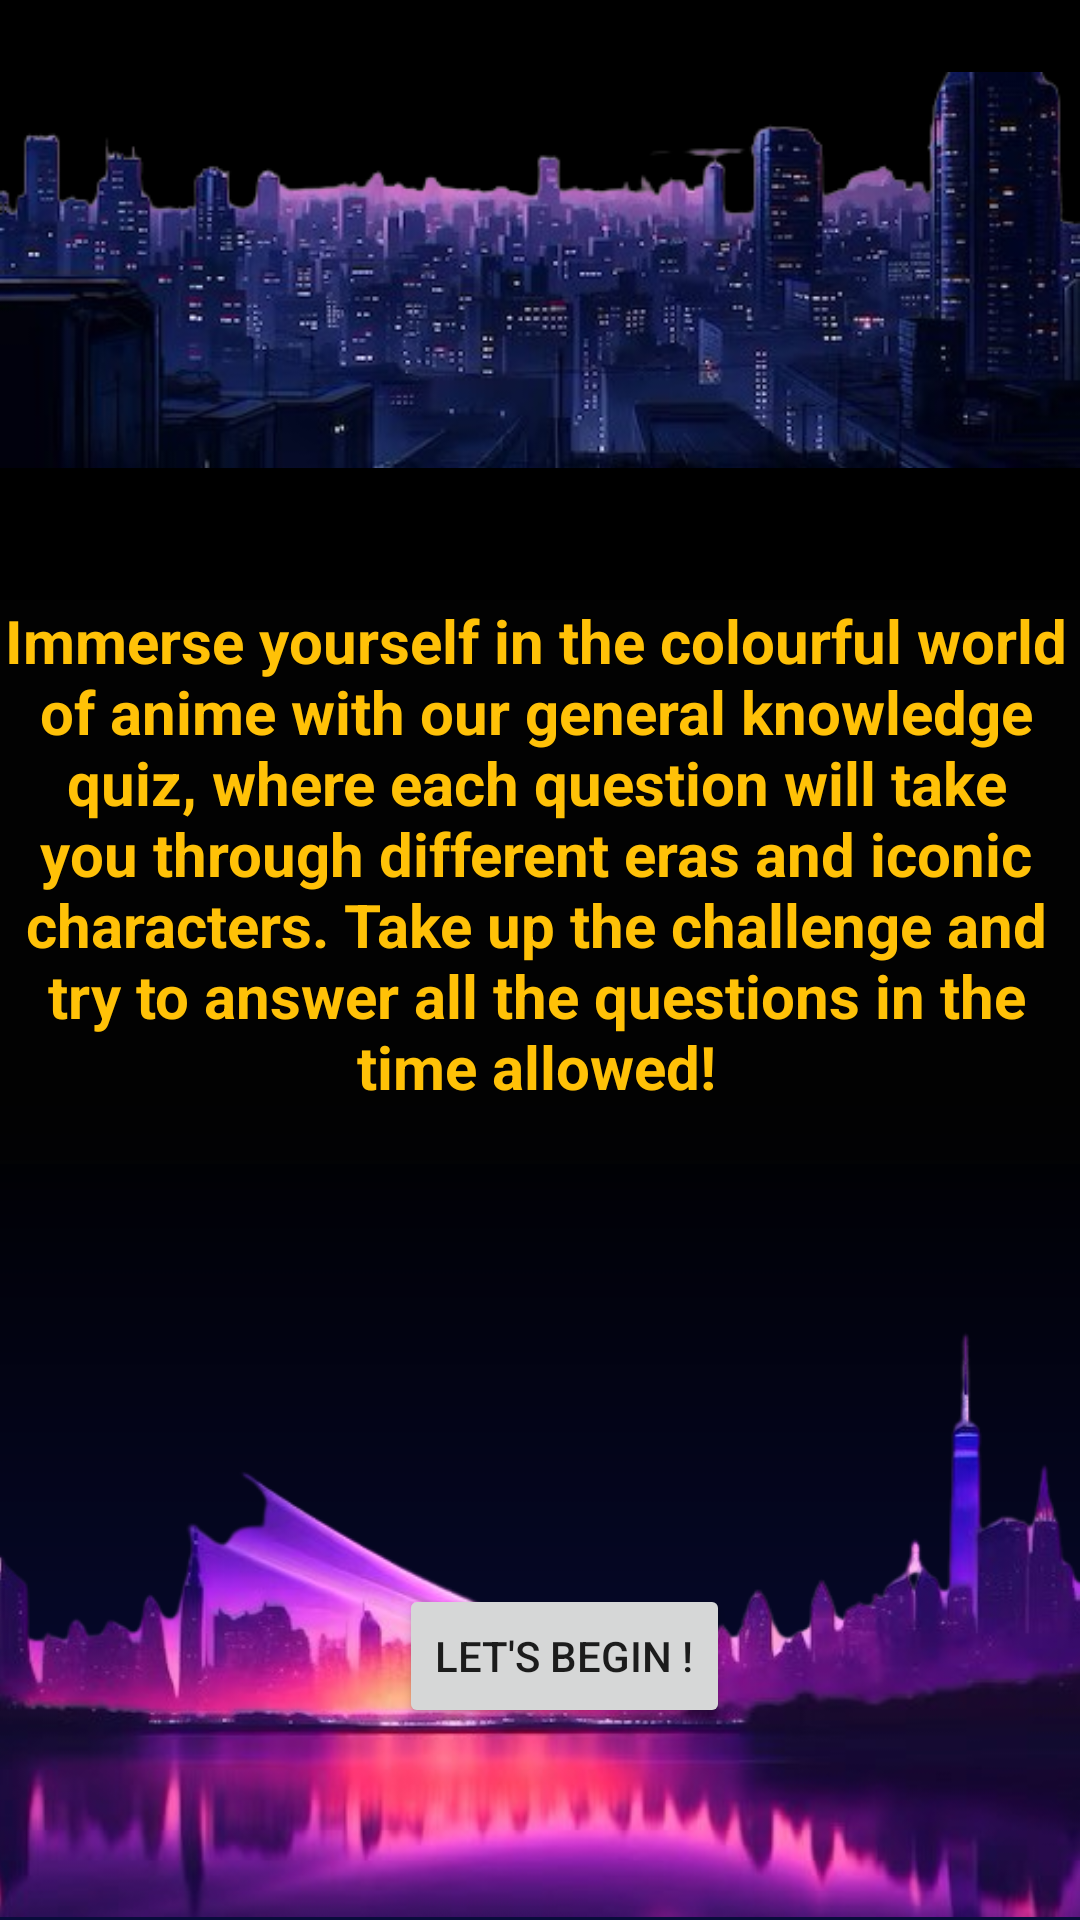

Reconstruct the res/layout file that produces this screen, plus the resources it refers to.
<!-- AndroidManifest.xml: application theme Theme.CharacterGame -->
<!-- res/layout/activity_gametwo_page.xml -->
<?xml version="1.0" encoding="utf-8"?>
<androidx.constraintlayout.widget.ConstraintLayout xmlns:android="http://schemas.android.com/apk/res/android"
    xmlns:app="http://schemas.android.com/apk/res-auto"
    xmlns:tools="http://schemas.android.com/tools"
    android:layout_width="match_parent"
    android:layout_height="match_parent"
    tools:context=".GameTwo.GametwoPage">

    <ImageView
        android:id="@+id/imageView18"
        android:layout_width="383dp"
        android:layout_height="253dp"
        app:layout_constraintBottom_toBottomOf="parent"
        app:layout_constraintEnd_toEndOf="parent"
        app:layout_constraintStart_toStartOf="parent"
        app:srcCompat="@drawable/ville_violette"
        tools:ignore="ContentDescription,VisualLintBounds" />

    <TextView
        android:id="@+id/textView"
        android:layout_width="366dp"
        android:layout_height="188dp"
        android:layout_marginTop="200dp"
        android:background="#7A050505"
        android:text="@string/txtGame2Page"
        android:textAlignment="center"
        android:textColor="#FFC107"
        android:textSize="20sp"
        android:textStyle="bold"
        app:layout_constraintEnd_toEndOf="parent"
        app:layout_constraintHorizontal_bias="0.814"
        app:layout_constraintStart_toStartOf="parent"
        app:layout_constraintTop_toTopOf="parent"
        tools:ignore="TextSizeCheck" />

    <Button
        android:id="@+id/button"
        android:layout_width="wrap_content"
        android:layout_height="wrap_content"
        android:layout_marginTop="140dp"
        android:text="@string/buttong2page"
        app:layout_constraintEnd_toEndOf="parent"
        app:layout_constraintHorizontal_bias="0.533"
        app:layout_constraintStart_toStartOf="parent"
        app:layout_constraintTop_toBottomOf="@+id/textView" />

    <ImageView
        android:id="@+id/imageView15"
        android:layout_width="wrap_content"
        android:layout_height="wrap_content"
        app:layout_constraintEnd_toEndOf="parent"
        app:layout_constraintStart_toStartOf="parent"
        app:layout_constraintTop_toTopOf="parent"
        app:srcCompat="@drawable/vueprevie2"
        tools:ignore="ContentDescription,ImageContrastCheck" />

    <TextView
        android:id="@+id/textView10"
        android:layout_width="wrap_content"
        android:layout_height="wrap_content"
        android:text="@string/bilan"
        android:textColor="#FFC107"
        android:textSize="20sp"
        android:textStyle="bold"
        app:layout_constraintBottom_toTopOf="@+id/imageView18"
        app:layout_constraintEnd_toEndOf="parent"
        app:layout_constraintHorizontal_bias="0.498"
        app:layout_constraintStart_toStartOf="parent"
        app:layout_constraintTop_toBottomOf="@+id/imageView15"
        app:layout_constraintVertical_bias="0.733" />

</androidx.constraintlayout.widget.ConstraintLayout>
<!-- resources referenced by this layout -->
<resources>
  <!-- drawable ville_violette: png bitmap (drawable, 189505 bytes) -->
  <!-- drawable vueprevie2: png bitmap (drawable, 141959 bytes) -->
  <string name="bilan" translatable="false"> </string>
  <string name="buttong2page">LET\'S BEGIN !</string>
  <string name="txtGame2Page">Immerse yourself in the colourful world of anime with our general knowledge quiz, where each question will take you through different eras and iconic characters. Take up the challenge and try to answer all the questions in the time allowed!</string>
  <style name="Theme.CharacterGame" parent="Theme.MaterialComponents.DayNight.DarkActionBar">
          <item name="android:windowBackground">@drawable/newbackg</item>
      </style>
  <!-- drawable newbackg: png bitmap (drawable-v24, 4623 bytes) -->
</resources>
